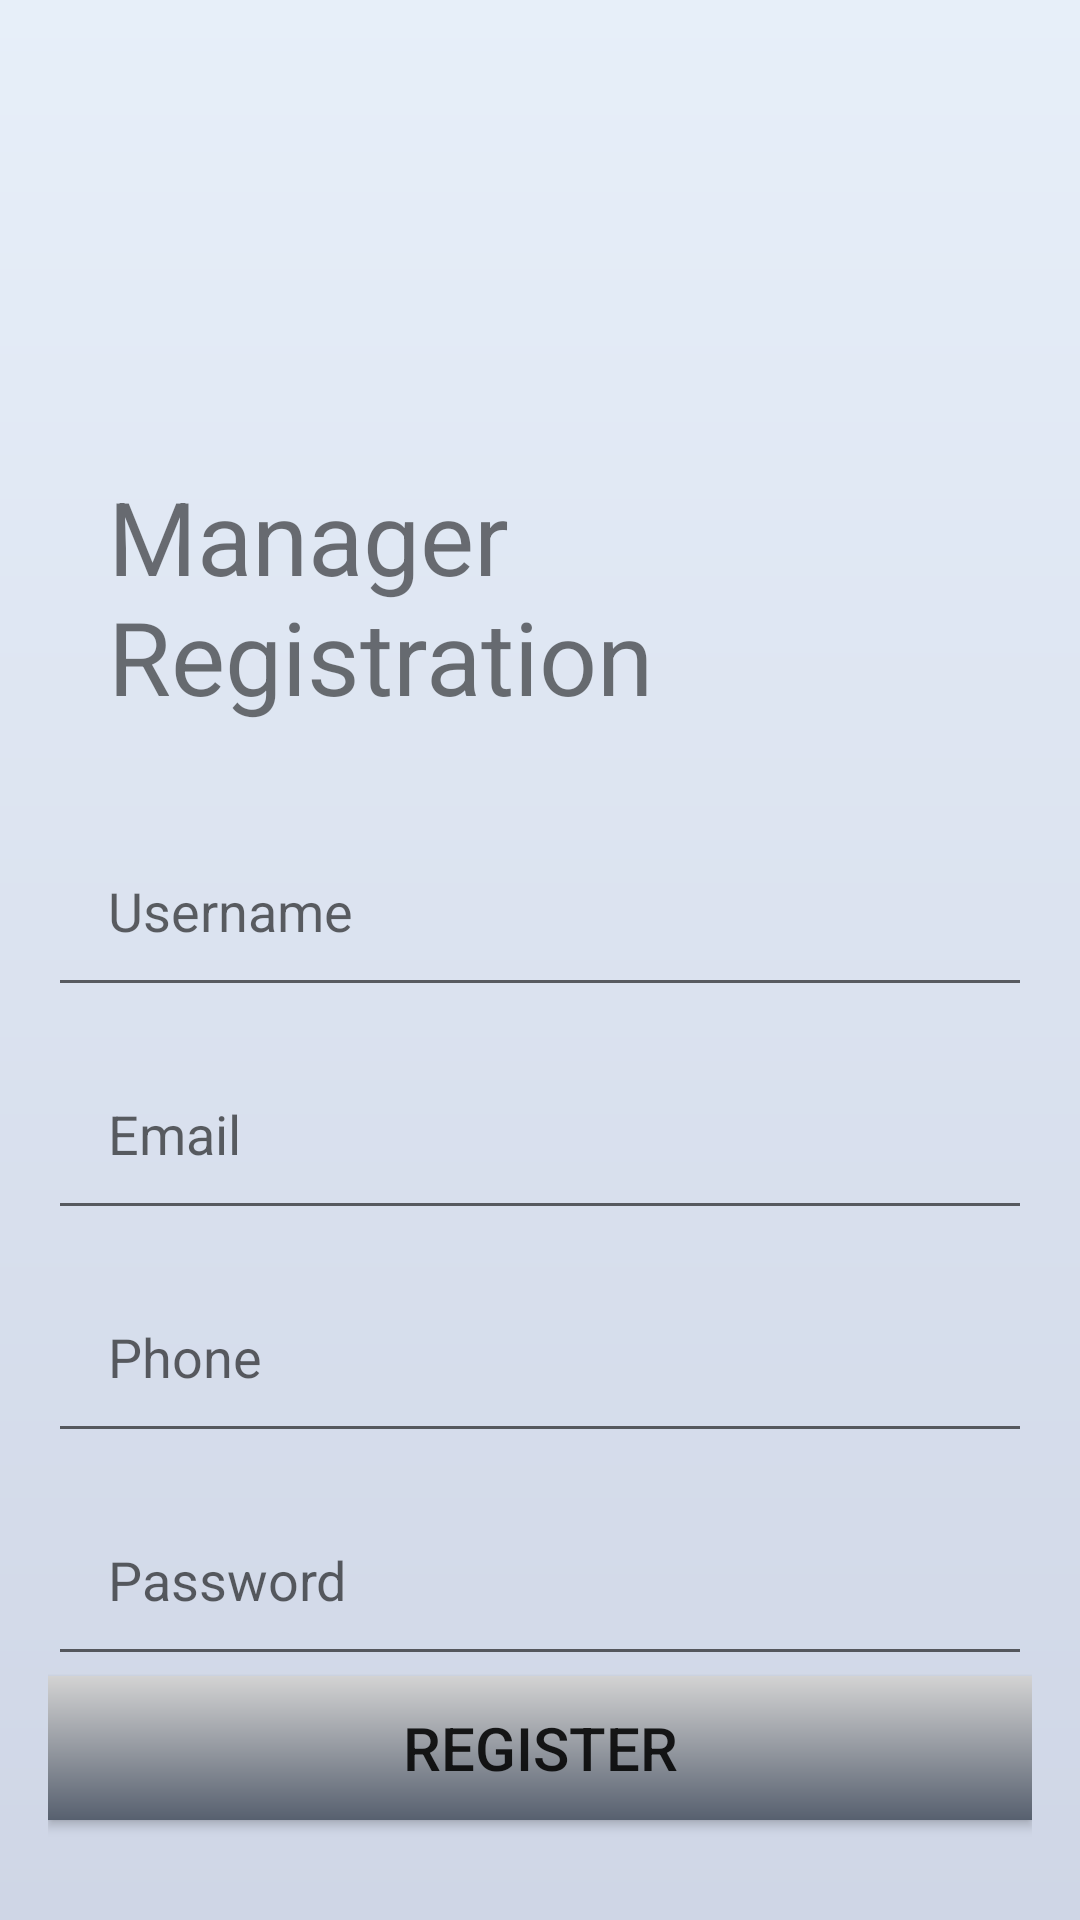

Write the Android layout XML for this screen, with the resource values it uses.
<!-- AndroidManifest.xml: fallback theme Theme.MaterialComponents.DayNight.NoActionBar -->
<!-- res/layout/activity_managers_registration.xml -->
<?xml version="1.0" encoding="utf-8"?>
<RelativeLayout
    xmlns:android="http://schemas.android.com/apk/res/android"
    xmlns:app="http://schemas.android.com/apk/res-auto"
    xmlns:tools="http://schemas.android.com/tools"
    android:layout_width="match_parent"
    android:layout_height="match_parent"
    android:padding="16dp"
    android:background="@drawable/gradient_fear_of_swedish"
    tools:context=".ManagersRegistration">

    <ImageView
        android:id="@+id/logoImageView"
        android:layout_width="match_parent"
        android:layout_height="120dp"
        android:layout_centerHorizontal="true"
        android:src="@drawable/vu_logo" />

    <TextView
        android:id="@+id/txtUserReg"
        android:layout_width="wrap_content"
        android:layout_height="wrap_content"
        android:text="Manager Registration"
        android:textSize="34dp"
        android:padding="20dp"
        android:layout_gravity="center"
        android:layout_below="@id/logoImageView"/>

    <EditText
        android:id="@+id/editTextUsername"
        android:layout_width="match_parent"
        android:layout_height="wrap_content"
        android:hint="Username"
        android:padding="20dp"
        android:layout_marginTop="10dp"
        android:layout_below="@id/txtUserReg"/>

    <EditText
        android:id="@+id/editTextEmail"
        android:layout_width="match_parent"
        android:layout_height="wrap_content"
        android:hint="Email"
        android:inputType="textEmailAddress"
        android:padding="20dp"
        android:layout_marginTop="10dp"
        android:layout_below="@id/editTextUsername"/>
    <EditText
        android:id="@+id/editTextPhone"
        android:layout_width="match_parent"
        android:layout_height="wrap_content"
        android:hint="Phone"
        android:padding="20dp"
        android:layout_marginTop="10dp"
        android:layout_below="@id/editTextEmail"/>

    <EditText
        android:id="@+id/editTextPassword"
        android:layout_width="match_parent"
        android:layout_height="wrap_content"
        android:hint="Password"
        android:padding="20dp"
        android:layout_marginTop="10dp"
        android:layout_below="@id/editTextPhone"
        android:inputType="textPassword"/>

    <Button
        android:id="@+id/btnRegManager"
        android:layout_width="match_parent"
        android:layout_height="wrap_content"
        android:text="Register"
        android:padding="10dp"

        android:textSize="20dp"
        android:layout_below="@id/editTextPassword"
        android:background="@drawable/gradient_cold_war"/>

</RelativeLayout>
<!-- resources referenced by this layout -->
<resources>
  <!-- drawable gradient_cold_war (drawable) -->
  <?xml version="1.0" encoding="utf-8"?>
  <shape xmlns:android="http://schemas.android.com/apk/res/android"
      android:shape="rectangle">
      <gradient
          android:startColor="#57606F"
          android:endColor="#D3D3D3"
          android:angle="90"/>
  </shape>
  <!-- drawable gradient_fear_of_swedish (drawable) -->
  <?xml version="1.0" encoding="utf-8"?>
  <shape xmlns:android="http://schemas.android.com/apk/res/android"
      android:shape="rectangle">
      <gradient
          android:startColor="#CFD6E6"
          android:endColor="#E7EFF9"
          android:angle="90"/>
  </shape>
</resources>
